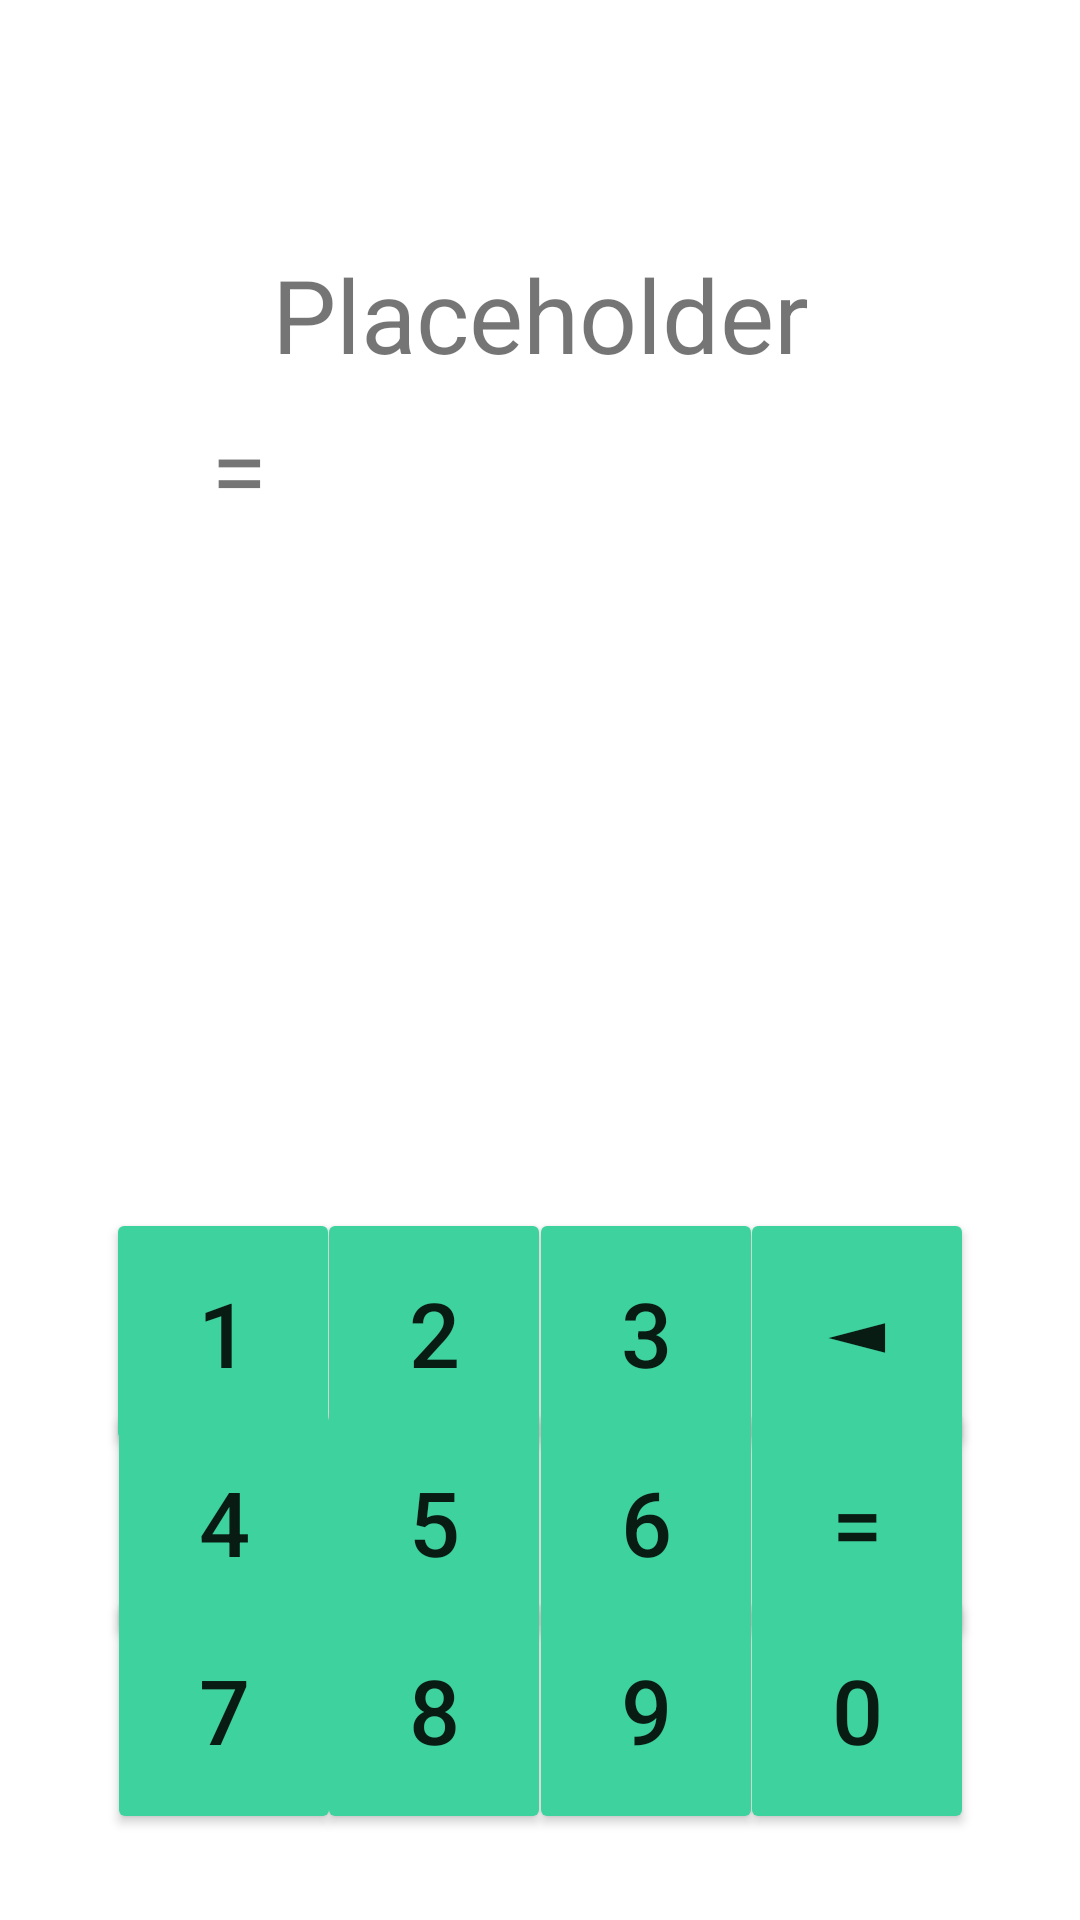

Produce the Android XML layout that renders to this screen, including the resource entries it uses.
<!-- AndroidManifest.xml: application theme Theme.Q_DailyMath -->
<!-- res/layout/activity_main.xml -->
<?xml version="1.0" encoding="utf-8"?>
<androidx.constraintlayout.widget.ConstraintLayout xmlns:android="http://schemas.android.com/apk/res/android"
    xmlns:app="http://schemas.android.com/apk/res-auto"
    xmlns:tools="http://schemas.android.com/tools"
    android:layout_width="match_parent"
    android:layout_height="match_parent"
    tools:context=".MainActivity">

    <TextView
        android:id="@+id/question"
        android:layout_width="wrap_content"
        android:layout_height="wrap_content"
        android:text="Placeholder"
        android:textSize="34sp"
        app:layout_constraintBottom_toBottomOf="parent"
        app:layout_constraintEnd_toEndOf="parent"
        app:layout_constraintStart_toStartOf="parent"
        app:layout_constraintTop_toTopOf="parent"
        app:layout_constraintVertical_bias="0.138" />

    <TextView
        android:id="@+id/eingabe"
        android:layout_width="192dp"
        android:layout_height="44dp"
        android:textAlignment="viewStart"
        android:textSize="34sp"
        app:layout_constraintBottom_toBottomOf="parent"
        app:layout_constraintEnd_toEndOf="parent"
        app:layout_constraintHorizontal_bias="0.1"
        app:layout_constraintStart_toEndOf="@+id/frage"
        app:layout_constraintTop_toTopOf="parent"
        app:layout_constraintVertical_bias="0.224" />

    <TextView
        android:id="@+id/frage"
        android:layout_width="wrap_content"
        android:layout_height="wrap_content"
        android:text="="
        android:textSize="34sp"
        app:layout_constraintBottom_toBottomOf="parent"
        app:layout_constraintEnd_toEndOf="parent"
        app:layout_constraintHorizontal_bias="0.206"
        app:layout_constraintStart_toStartOf="parent"
        app:layout_constraintTop_toTopOf="parent"
        app:layout_constraintVertical_bias="0.224" />

    <Button
        android:id="@+id/enter2"
        android:layout_width="78dp"
        android:layout_height="83dp"
        android:layout_marginTop="144dp"
        android:backgroundTint="#3ED39E"
        android:text="2"
        android:textAlignment="center"
        android:textSize="30sp"
        app:layout_constraintBottom_toBottomOf="parent"
        app:layout_constraintEnd_toEndOf="parent"
        app:layout_constraintHorizontal_bias="0.375"
        app:layout_constraintStart_toStartOf="parent"
        app:layout_constraintTop_toBottomOf="@id/question"
        app:layout_constraintVertical_bias="0.46" />

    <Button
        android:id="@+id/enter3"
        android:layout_width="78dp"
        android:layout_height="83dp"
        android:layout_marginTop="144dp"
        android:backgroundTint="#3ED39E"
        android:text="3"
        android:textAlignment="center"
        android:textSize="30sp"
        app:layout_constraintBottom_toBottomOf="parent"
        app:layout_constraintEnd_toEndOf="parent"
        app:layout_constraintHorizontal_bias="0.625"
        app:layout_constraintStart_toStartOf="parent"
        app:layout_constraintTop_toBottomOf="@id/question"
        app:layout_constraintVertical_bias="0.46" />

    <Button
        android:id="@+id/enterBack"
        android:layout_width="78dp"
        android:layout_height="83dp"
        android:layout_marginTop="144dp"
        android:backgroundTint="#3ED39E"
        android:text="◄"
        android:textAlignment="center"
        android:textSize="30sp"
        app:layout_constraintBottom_toBottomOf="parent"
        app:layout_constraintEnd_toEndOf="parent"
        app:layout_constraintHorizontal_bias="0.875"
        app:layout_constraintStart_toStartOf="parent"
        app:layout_constraintTop_toBottomOf="@id/question"
        app:layout_constraintVertical_bias="0.46" />

    <Button
        android:id="@+id/enterResult"
        android:layout_width="78dp"
        android:layout_height="83dp"
        android:layout_marginTop="144dp"
        android:backgroundTint="#3ED39E"
        android:text="="
        android:textAlignment="center"
        android:textSize="30sp"
        app:layout_constraintBottom_toBottomOf="parent"
        app:layout_constraintEnd_toEndOf="parent"
        app:layout_constraintHorizontal_bias="0.875"
        app:layout_constraintStart_toStartOf="parent"
        app:layout_constraintTop_toBottomOf="@id/question"
        app:layout_constraintVertical_bias="0.68" />

    <Button
        android:id="@+id/enter1"
        android:layout_width="78dp"
        android:layout_height="83dp"
        android:layout_marginTop="144dp"
        android:backgroundTint="#3ED39E"
        android:text="1"
        android:textAlignment="center"
        android:textSize="30sp"
        app:layout_constraintBottom_toBottomOf="parent"
        app:layout_constraintEnd_toEndOf="parent"
        app:layout_constraintHorizontal_bias="0.125"
        app:layout_constraintStart_toStartOf="parent"
        app:layout_constraintTop_toBottomOf="@id/question"
        app:layout_constraintVertical_bias="0.46" />

    <Button
        android:id="@+id/enter4"
        android:layout_width="78dp"
        android:layout_height="83dp"
        android:layout_marginTop="144dp"
        android:backgroundTint="#3ED39E"
        android:text="4"
        android:textAlignment="center"
        android:textSize="30sp"
        app:layout_constraintBottom_toBottomOf="parent"
        app:layout_constraintEnd_toEndOf="parent"
        app:layout_constraintHorizontal_bias="0.126"
        app:layout_constraintStart_toStartOf="parent"
        app:layout_constraintTop_toBottomOf="@id/question"
        app:layout_constraintVertical_bias="0.68" />

    <Button
        android:id="@+id/enter5"
        android:layout_width="78dp"
        android:layout_height="83dp"
        android:layout_marginTop="144dp"
        android:backgroundTint="#3ED39E"
        android:text="5"
        android:textAlignment="center"
        android:textSize="30sp"
        app:layout_constraintBottom_toBottomOf="parent"
        app:layout_constraintEnd_toEndOf="parent"
        app:layout_constraintHorizontal_bias="0.375"
        app:layout_constraintStart_toStartOf="parent"
        app:layout_constraintTop_toBottomOf="@id/question"
        app:layout_constraintVertical_bias="0.680" />

    <Button
        android:id="@+id/enter8"
        android:layout_width="78dp"
        android:layout_height="83dp"
        android:layout_marginTop="144dp"
        android:backgroundTint="#3ED39E"
        android:text="8"
        android:textAlignment="center"
        android:textSize="30sp"
        app:layout_constraintBottom_toBottomOf="parent"
        app:layout_constraintEnd_toEndOf="parent"
        app:layout_constraintHorizontal_bias="0.375"
        app:layout_constraintStart_toStartOf="parent"
        app:layout_constraintTop_toBottomOf="@id/question"
        app:layout_constraintVertical_bias="0.9" />

    <Button
        android:id="@+id/enter6"
        android:layout_width="78dp"
        android:layout_height="83dp"
        android:layout_marginTop="144dp"
        android:backgroundTint="#3ED39E"
        android:text="6"
        android:textAlignment="center"
        android:textSize="30sp"
        app:layout_constraintBottom_toBottomOf="parent"
        app:layout_constraintEnd_toEndOf="parent"
        app:layout_constraintHorizontal_bias="0.625"
        app:layout_constraintStart_toStartOf="parent"
        app:layout_constraintTop_toBottomOf="@id/question"
        app:layout_constraintVertical_bias="0.680" />

    <Button
        android:id="@+id/enter9"
        android:layout_width="78dp"
        android:layout_height="83dp"
        android:layout_marginTop="144dp"
        android:backgroundTint="#3ED39E"
        android:text="9"
        android:textAlignment="center"
        android:textSize="30sp"
        app:layout_constraintBottom_toBottomOf="parent"
        app:layout_constraintEnd_toEndOf="parent"
        app:layout_constraintHorizontal_bias="0.625"
        app:layout_constraintStart_toStartOf="parent"
        app:layout_constraintTop_toBottomOf="@id/question"
        app:layout_constraintVertical_bias="0.9" />

    <Button
        android:id="@+id/enter0"
        android:layout_width="78dp"
        android:layout_height="83dp"
        android:layout_marginTop="144dp"
        android:backgroundTint="#3ED39E"
        android:text="0"
        android:textAlignment="center"
        android:textSize="30sp"
        app:layout_constraintBottom_toBottomOf="parent"
        app:layout_constraintEnd_toEndOf="parent"
        app:layout_constraintHorizontal_bias="0.875"
        app:layout_constraintStart_toStartOf="parent"
        app:layout_constraintTop_toBottomOf="@id/question"
        app:layout_constraintVertical_bias="0.900" />

    <Button
        android:id="@+id/enter7"
        android:layout_width="78dp"
        android:layout_height="83dp"
        android:layout_marginTop="144dp"
        android:backgroundTint="#3ED39E"
        android:text="7"
        android:textAlignment="center"
        android:textSize="30sp"
        app:layout_constraintBottom_toBottomOf="parent"
        app:layout_constraintEnd_toEndOf="parent"
        app:layout_constraintHorizontal_bias="0.126"
        app:layout_constraintStart_toStartOf="parent"
        app:layout_constraintTop_toBottomOf="@id/question"
        app:layout_constraintVertical_bias="0.9" />

</androidx.constraintlayout.widget.ConstraintLayout>
<!-- resources referenced by this layout -->
<resources>
  <style name="Theme.Q_DailyMath" parent="Theme.MaterialComponents.DayNight.DarkActionBar">
          
          <item name="colorPrimary">@color/purple_500</item>
          <item name="colorPrimaryVariant">@color/purple_700</item>
          <item name="colorOnPrimary">@color/white</item>
          
          <item name="colorSecondary">@color/teal_200</item>
          <item name="colorSecondaryVariant">@color/teal_700</item>
          <item name="colorOnSecondary">@color/black</item>
          
          <item name="android:statusBarColor">?attr/colorPrimaryVariant</item>
          
      </style>
  <!-- not gathered from this repository: default colours our renderer supplied (Android Studio template values) -->
  <color name="purple_500">#FF6200EE</color>
  <color name="purple_700">#FF3700B3</color>
  <color name="teal_200">#FF03DAC5</color>
  <color name="teal_700">#FF018786</color>
  <color name="black">#FF000000</color>
  <color name="white">#FFFFFFFF</color>
</resources>
